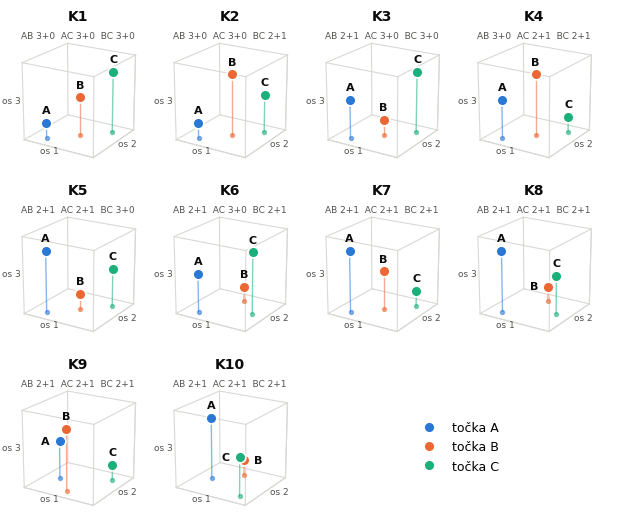

The script that saved this image: (Note: this script raises an exception after producing the figure.)
"""
Konfiguracije treh točk v treh dimenzijah.

Konfiguracija pove, kako so tri točke A, B, C razvrščene po velikosti na vsaki osi.
Dve konfiguraciji štejemo za enaki, če ju dobimo eno iz druge s preimenovanjem točk
ali z zamenjavo vrstnega reda osi.

Uporaba:   python konfiguracije.py          (izpiše seznam in nariše sliko)
"""
import itertools

TOCKE = "ABC"

def vse_konfiguracije(d=3, n=3):
    """Vsi razredi konfiguracij; vsak je podan z rangi točk na vsaki osi (0 = najmanjša)."""
    perm = list(itertools.permutations(range(n)))
    osi = list(itertools.permutations(range(d)))
    def predstavnik(k):
        return min(tuple(tuple(r[g[i]] for i in range(n)) for r in (k[a[j]] for j in range(d)))
                   for g in perm for a in osi)
    razredi = {}
    for k in itertools.product(perm, repeat=d):
        razredi.setdefault(predstavnik(k), []).append(k)
    def primerljivih(k):
        return sum(1 for i, j in itertools.combinations(range(n), 2)
                   if len({r[i] < r[j] for r in k}) == 1)
    return sorted(razredi, key=lambda k: (-primerljivih(k), k))

def vrstni_red(k):
    """Za vsako os niz točk od najmanjše do največje, npr. 'ACB'."""
    return ["".join(TOCKE[r.index(q)] for q in range(len(r))) for r in k]

def tipi_parov(k):
    """Za vsak par točk tip dvotočkovne konfiguracije: '3+0' ali '2+1'."""
    out = {}
    for i, j in itertools.combinations(range(len(k[0])), 2):
        manjsa = sum(1 for r in k if r[i] < r[j])
        out[TOCKE[i] + TOCKE[j]] = f"{max(manjsa, len(k) - manjsa)}+{min(manjsa, len(k) - manjsa)}"
    return out


if __name__ == "__main__":
    import matplotlib
    matplotlib.use("Agg")
    import matplotlib.pyplot as plt
    from matplotlib.lines import Line2D

    K = vse_konfiguracije()
    print(f"število konfiguracij: {len(K)}")
    for t, k in enumerate(K, 1):
        print(f"K{t}:  osi {vrstni_red(k)}   pari {tipi_parov(k)}")

    BARVA = {"A": "#2a78d6", "B": "#eb6834", "C": "#1baf7a"}     # preverjeno za barvno slepoto
    CRNILO, SIVO, MREZA = "#0b0b0b", "#52514e", "#d9d8d4"
    plt.rcParams.update({"font.size": 8, "font.family": "DejaVu Sans"})
    # mreža 3 x 4: deset kock, v zadnjih dveh poljih legenda; vrstni red na oseh je v tabeli v nalogi
    fig = plt.figure(figsize=(6.3, 5.2))
    gs = fig.add_gridspec(3, 4, hspace=0.28, wspace=0.02, left=0.03, right=0.99, top=0.95, bottom=0.02)
    lega = [0.2, 0.5, 0.8]                                        # položaj rangov 0, 1, 2

    oznake = []
    for t, k in enumerate(K):
        vr, st = divmod(t, 4)
        ax = fig.add_subplot(gs[vr, st], projection="3d")
        ax.set_xlim(0, 1); ax.set_ylim(0, 1); ax.set_zlim(0, 1)
        ax.set_box_aspect((1, 1, 1)); ax.view_init(elev=20, azim=-58)
        ax.set_xticks([]); ax.set_yticks([]); ax.set_zticks([])
        for os_ in (ax.xaxis, ax.yaxis, ax.zaxis):
            os_.set_pane_color((1, 1, 1, 0)); os_.line.set_color(MREZA)
        ax.grid(False)
        for a, b in itertools.combinations(itertools.product([0, 1], repeat=3), 2):
            if sum(x != y for x, y in zip(a, b)) == 1:
                ax.plot(*zip(a, b), color=MREZA, lw=0.8, zorder=1)
        ax.text(0.5, -0.18, 0, "os 1", color=SIVO, fontsize=6.5, ha="center")
        ax.text(1.18, 0.5, 0, "os 2", color=SIVO, fontsize=6.5, ha="center")
        ax.text(-0.1, -0.1, 0.5, "os 3", color=SIVO, fontsize=6.5, ha="center")
        for i, ime in enumerate(TOCKE):
            x, y, z = (lega[k[o][i]] for o in range(3))
            ax.plot([x, x], [y, y], [0, z], color=BARVA[ime], lw=1.0, alpha=0.55, zorder=2)   # navpičnica do tal
            ax.scatter([x], [y], [0], s=8, color=BARVA[ime], alpha=0.55, zorder=2)
            ax.scatter([x], [y], [z], s=60, color=BARVA[ime], edgecolors="white", linewidths=1.2,
                       depthshade=False, zorder=5)
        oznake.append((ax, [tuple(lega[k[o][i]] for o in range(3)) for i in range(3)]))
        pari = tipi_parov(k)
        ax.set_title(f"K{t + 1}", fontsize=10, fontweight="bold", color=CRNILO, pad=8)
        ax.text2D(0.5, 1.0, "  ".join(f"{p} {v}" for p, v in pari.items()), transform=ax.transAxes,
                  ha="center", va="top", fontsize=6.5, color=SIVO)

    # črke ob točkah v kocki: izberemo stran, na kateri ne prekrijejo druge točke
    from mpl_toolkits.mplot3d import proj3d
    fig.canvas.draw()
    smeri = [(0, 9), (-10, 0), (10, 0), (0, -10)]
    for ax, tocke in oznake:
        zaslon = [ax.transData.transform(proj3d.proj_transform(*q, ax.get_proj())[:2]) for q in tocke]
        for i, ime in enumerate(TOCKE):
            drugi = [zaslon[j] for j in range(3) if j != i]
            def prosto(odmik):
                cilj = zaslon[i] + [c * fig.dpi / 72 for c in odmik]
                return min(((cilj[0] - d[0]) ** 2 + (cilj[1] - d[1]) ** 2) ** 0.5 for d in drugi)
            odmik = max(smeri, key=lambda o: (prosto(o) > 13 * fig.dpi / 72, -smeri.index(o)))
            x2, y2 = proj3d.proj_transform(*tocke[i], ax.get_proj())[:2]
            ax.annotate(ime, xy=(x2, y2), xytext=odmik, textcoords="offset points", ha="center", va="center",
                        fontsize=8, fontweight="bold", color=CRNILO, zorder=6)

    lx = fig.add_subplot(gs[2, 2:]); lx.axis("off")
    rocaji = [Line2D([], [], marker="o", ls="", ms=8, mfc=BARVA[i], mec="white", mew=1.4, label=f"točka {i}") for i in TOCKE]
    lx.legend(handles=rocaji, loc="center", frameon=False, fontsize=9)
    fig.savefig("../slike/slika_konfiguracije_3tocke.pdf"); fig.savefig("../slike/slika_konfiguracije_3tocke.png", dpi=150)
